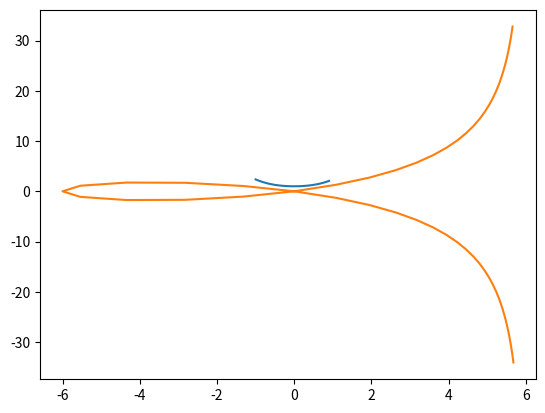
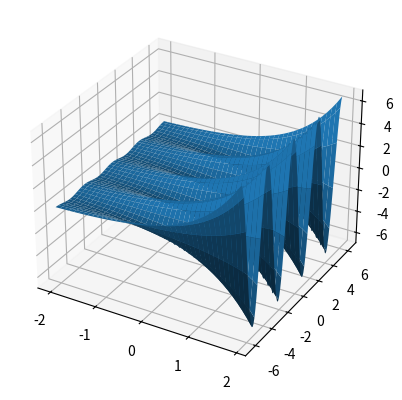

Python code for these plots, in order:
import numpy as np
import matplotlib.pyplot as plt


def first():
    x = np.arange(-1, 1, 0.1)
    y = np.exp(-x ** 2) + 2 * x ** 2
    plt.plot(x, y)
    plt.show()


def second():
    t = np.arange(-6, 6, 0.2)
    a = 6
    x = a * (t ** 2 - 1) / (t ** 2 + 1)
    y = a * t * (t ** 2 - 1) / (t ** 2 + 1)
    plt.plot(x, y)
    plt.show()


def third():
    fig = plt.figure()
    ax = fig.add_subplot(projection='3d')
    h = 0.1
    x = np.arange(-2, 2, h)
    y = np.arange(-2 * np.pi, 2 * np.pi, h)
    a = 2
    x, y = np.meshgrid(x, y)
    z = np.exp(x) * np.cos(a * y)
    ax.plot_surface(x, y, z)
    plt.show()


def main():
    first()
    second()
    third()


if __name__ == "__main__":
    main()
